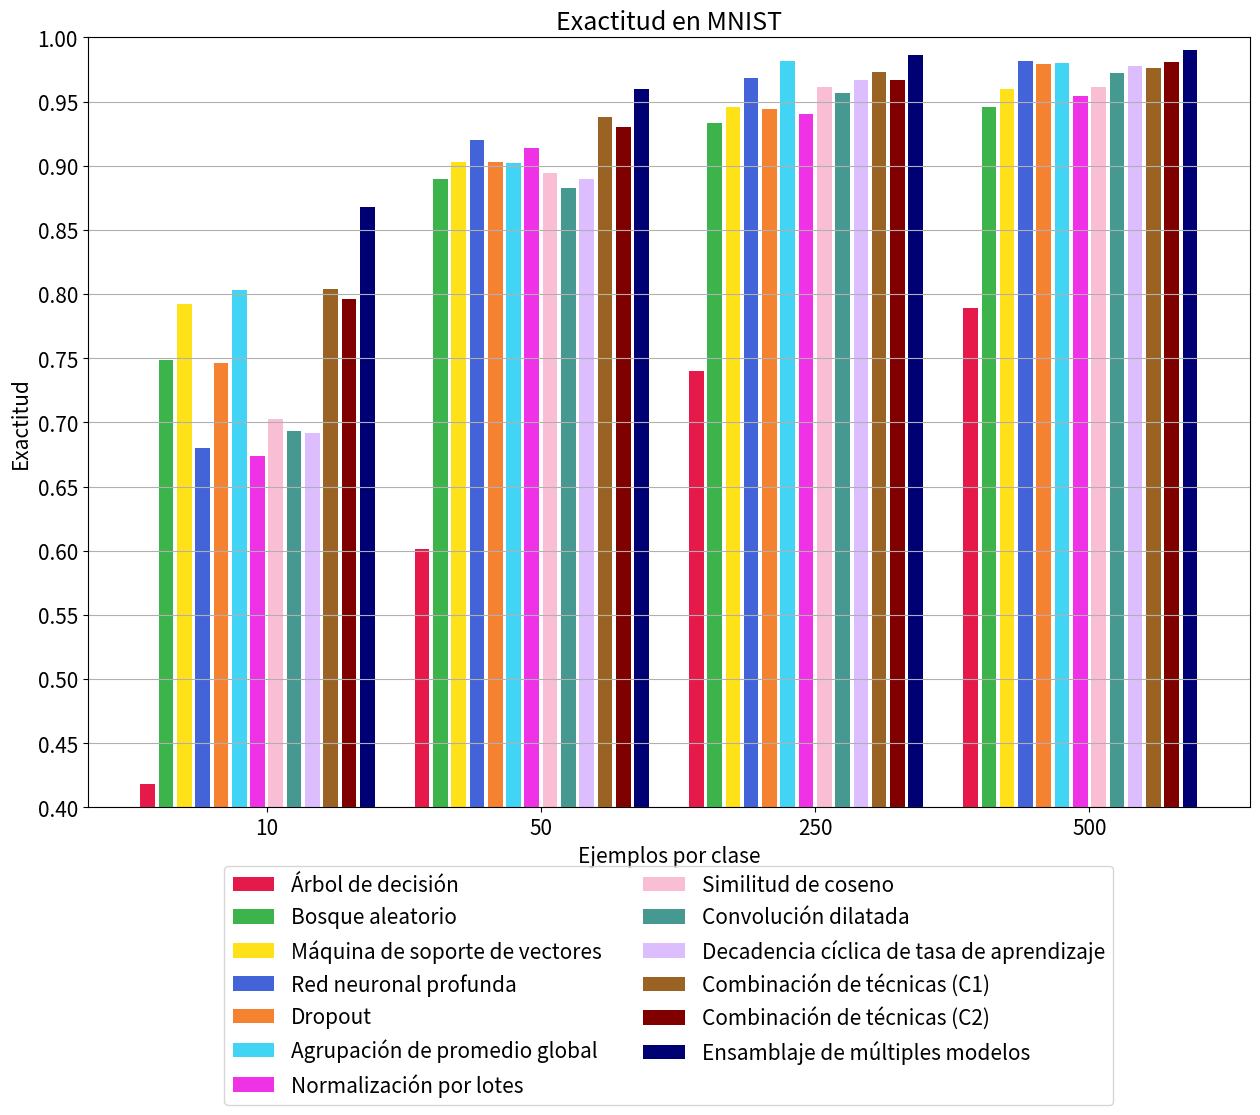

The matplotlib source for this figure: (Note: this script raises an exception after producing the figure.)
from matplotlib import pyplot
import numpy as np

exactitud = 0
precision = 1
recall = 2
f1 = 3
mcc = 4

dt = [[41.8, 60.1, 74, 78.9], [42.5,	60.2,	73.7,	78.6], [41.2,	59.7,	73.7,	78.7], [40.9,	59.6,	73.6,	78.6], [35.5,	55.7,	71.1,	76.6]]
rf = [[74.9, 89, 93.3, 94.6], [74.8,	88.9,	93.4,	94.5], [74.5,	88.8,	93.4,	94.5], [74.1,	88.8,	93.3,	94.5], [72.2,	87.8,	92.7,	94]]
SVM = [[79.2, 90.3, 94.6, 96], [79.2,	90.2,	94.6,	95.9], [78.8,	90.2,	94.6,	95.9], [78.7,	90.2,	94.6,	95.9], [76.9,	89.2,	94,	95.5]]
DNN = [[68.0, 92.0, 96.8, 98.2], [67.7,	92.1,	96.8,	98.2], [67.1,	91.9,	96.8,	98.1], [66.6,	91.9,	96.8,	98.1], [64.6,	91.1,	96.4,	98]]
Dropout = [[74.6, 90.3, 94.4, 97.9], [77.5,	91.6,	97.4,	98], [74.1,	90.1,	97.4,	97.9], [73.7,	90.3,	97.4,	97.9], [72.2,	89.4,	97.1,	97.7]]
GAP = [[80.3, 90.2, 98.2, 98], [81.3,	91.6,	98.2,	98], [80.1,	89.7,	98.2,	98], [80.2,	89.8,	98.2,	98], [78.3,	89.2,	98,	97.8]]
BNORM = [[67.4, 91.4, 94, 95.4], [71.2,	91.6,	94.3,	95.6], [67.1,	91.2,	93.9,	95.5], [67.6,	91.3,	93.9,	95.5], [64.2,	90.4,	93.4,	94.9]]
CosineLoss = [[70.3, 89.4, 96.1, 96.1], [71.5,	89.8,	96.2,	96.2], [69.8,	89.2,	96.1,	96.1], [69.9,	89.3,	96.1,	96.1], [67.1,	88.3,	95.7,	95.7]]
DilatedConv = [[69.3, 88.3, 95.7, 97.2], [69.3,	88.2,	95.7,	97.2], [68.6,	88,	95.6,	97.2], [68.3,	88.1,	95.7,	97.2], [66.1,	87,	95.2,	96.9]]
CLR = [[69.2, 89, 96.7, 97.8], [70.1,	89,	96.7,	97.8], [68.7,	88.9,	96.7,	97.8], [68.3,	88.9,	96.7,	97.8], [66.1,	87.8,	96.4,	97.6]]
Combined = [[80.4, 93.8, 97.3, 97.6], [81.1,	93.9,	97.3,	97.6], [79.9,	93.7,	97.3,	97.6], [79.8,	93.7,	97.3,	97.6], [78.3,	93.1,	97,	97.3]]
Combinedda = [[79.6, 93, 96.7, 98.1], [81.1,	93,	96.7,	98.1], [79.1,	92.9,	96.7,	98.1], [79.1,	92.9,	96.7,	98.1], [77.5,	92.2,	96.3,	97.9]]
Ensemble = [[86.8, 96, 98.6, 99], [87.5,	96,	98.6,	99], [86.3,	95.9,	98.6,	99], [86.2,	95.9,	98.6,	99], [85.4,	95.5,	98.5,	98.9]]

all_data = [dt, rf, SVM, DNN, Dropout, GAP, BNORM, CosineLoss, DilatedConv, CLR, Combined, Combinedda, Ensemble]
names = ['Árbol de decisión', 'Bosque aleatorio', 'Máquina de soporte de vectores', 'Red neuronal profunda',
         'Dropout', 'Agrupación de promedio global', 'Normalización por lotes', 'Similitud de coseno', 'Convolución dilatada',
         'Decadencia cíclica de tasa de aprendizaje', 'Combinación de técnicas (C1)', 'Combinación de técnicas (C2)', 'Ensamblaje de múltiples modelos']

colors = ['#e6194B', '#3cb44b', '#ffe119', '#4363d8', '#f58231', '#42d4f4', '#f032e6', '#fabed4', '#469990', '#dcbeff', '#9A6324',  '#800000', '#000075']
samples = [0, 15, 30, 45]

# Grafico de exactitud
pyplot.rcParams.update({'font.size': 15})

fig, ax = pyplot.subplots(figsize=(15,10))
ax.set(title='Exactitud en MNIST', xlabel='Ejemplos por clase', ylabel='Exactitud')
for index, data in enumerate(all_data):
    ax.bar([x+index for x in samples], [x/100 for x in data[exactitud]], label=names[index], color=colors[index])
pyplot.grid(axis='y')
pyplot.ylim([0.40, 1])
pyplot.yticks(np.arange(0.40, 1.05, step=0.05))
pyplot.xticks([6.5, 21.5, 36.5, 51.5], ['10', '50', '250', '500'])
pyplot.legend(bbox_to_anchor=(0.5, -0.4), loc='lower center', ncol=2)
pyplot.savefig('results/mnist-exactitud.pdf', bbox_inches = 'tight')

# Grafico de precision
fig, ax = pyplot.subplots(figsize=(15,10))
ax.set(title='Precisión en MNIST', xlabel='Ejemplos por clase', ylabel='Precisión')
for index, data in enumerate(all_data):
    ax.bar([x+index for x in samples], [x/100 for x in data[precision]], label=names[index], color=colors[index])
pyplot.grid(axis='y')
pyplot.ylim([0.40, 1])
pyplot.yticks(np.arange(0.40, 1.05, step=0.05))
pyplot.xticks([6.5, 21.5, 36.5, 51.5], ['10', '50', '250', '500'])
pyplot.legend(bbox_to_anchor=(0.5, -0.4), loc='lower center', ncol=2)
pyplot.savefig('results/mnist-precision.pdf', bbox_inches = 'tight')

# Grafico de recall
fig, ax = pyplot.subplots(figsize=(15,10))
ax.set(title='Recall en MNIST', xlabel='Ejemplos por clase', ylabel='Recall')
for index, data in enumerate(all_data):
    ax.bar([x+index for x in samples], [x/100 for x in data[recall]], label=names[index], color=colors[index])
pyplot.grid(axis='y')
pyplot.ylim([0.40, 1])
pyplot.yticks(np.arange(0.40, 1.05, step=0.05))
pyplot.xticks([6.5, 21.5, 36.5, 51.5], ['10', '50', '250', '500'])
pyplot.legend(bbox_to_anchor=(0.5, -0.4), loc='lower center', ncol=2)
pyplot.savefig('results/mnist-recall.pdf', bbox_inches = 'tight')

# Grafico de f1
fig, ax = pyplot.subplots(figsize=(15,10))
ax.set(title='F1 en MNIST', xlabel='Ejemplos por clase', ylabel='F1')
for index, data in enumerate(all_data):
    ax.bar([x+index for x in samples], [x/100 for x in data[f1]], label=names[index], color=colors[index])
pyplot.grid(axis='y')
pyplot.ylim([0.40, 1])
pyplot.yticks(np.arange(0.40, 1.05, step=0.05))
pyplot.xticks([6.5, 21.5, 36.5, 51.5], ['10', '50', '250', '500'])
pyplot.legend(bbox_to_anchor=(0.5, -0.4), loc='lower center', ncol=2)
pyplot.savefig('results/mnist-f1.pdf', bbox_inches = 'tight')

# Grafico de mcc
fig, ax = pyplot.subplots(figsize=(15,10))
ax.set(title='Coeficiente de Correlacion de Matthews en MNIST', xlabel='Ejemplos por clase', ylabel='MCC')
for index, data in enumerate(all_data):
    ax.bar([x+index for x in samples], [x/100 for x in data[mcc]], label=names[index], color=colors[index])
pyplot.grid(axis='y')
pyplot.ylim([0.35, 1])
pyplot.yticks(np.arange(0.35, 1.05, step=0.05))
pyplot.xticks([6.5, 21.5, 36.5, 51.5], ['10', '50', '250', '500'])
pyplot.legend(bbox_to_anchor=(0.5, -0.4), loc='lower center', ncol=2)
pyplot.savefig('results/mnist-mcc.pdf', bbox_inches = 'tight')
